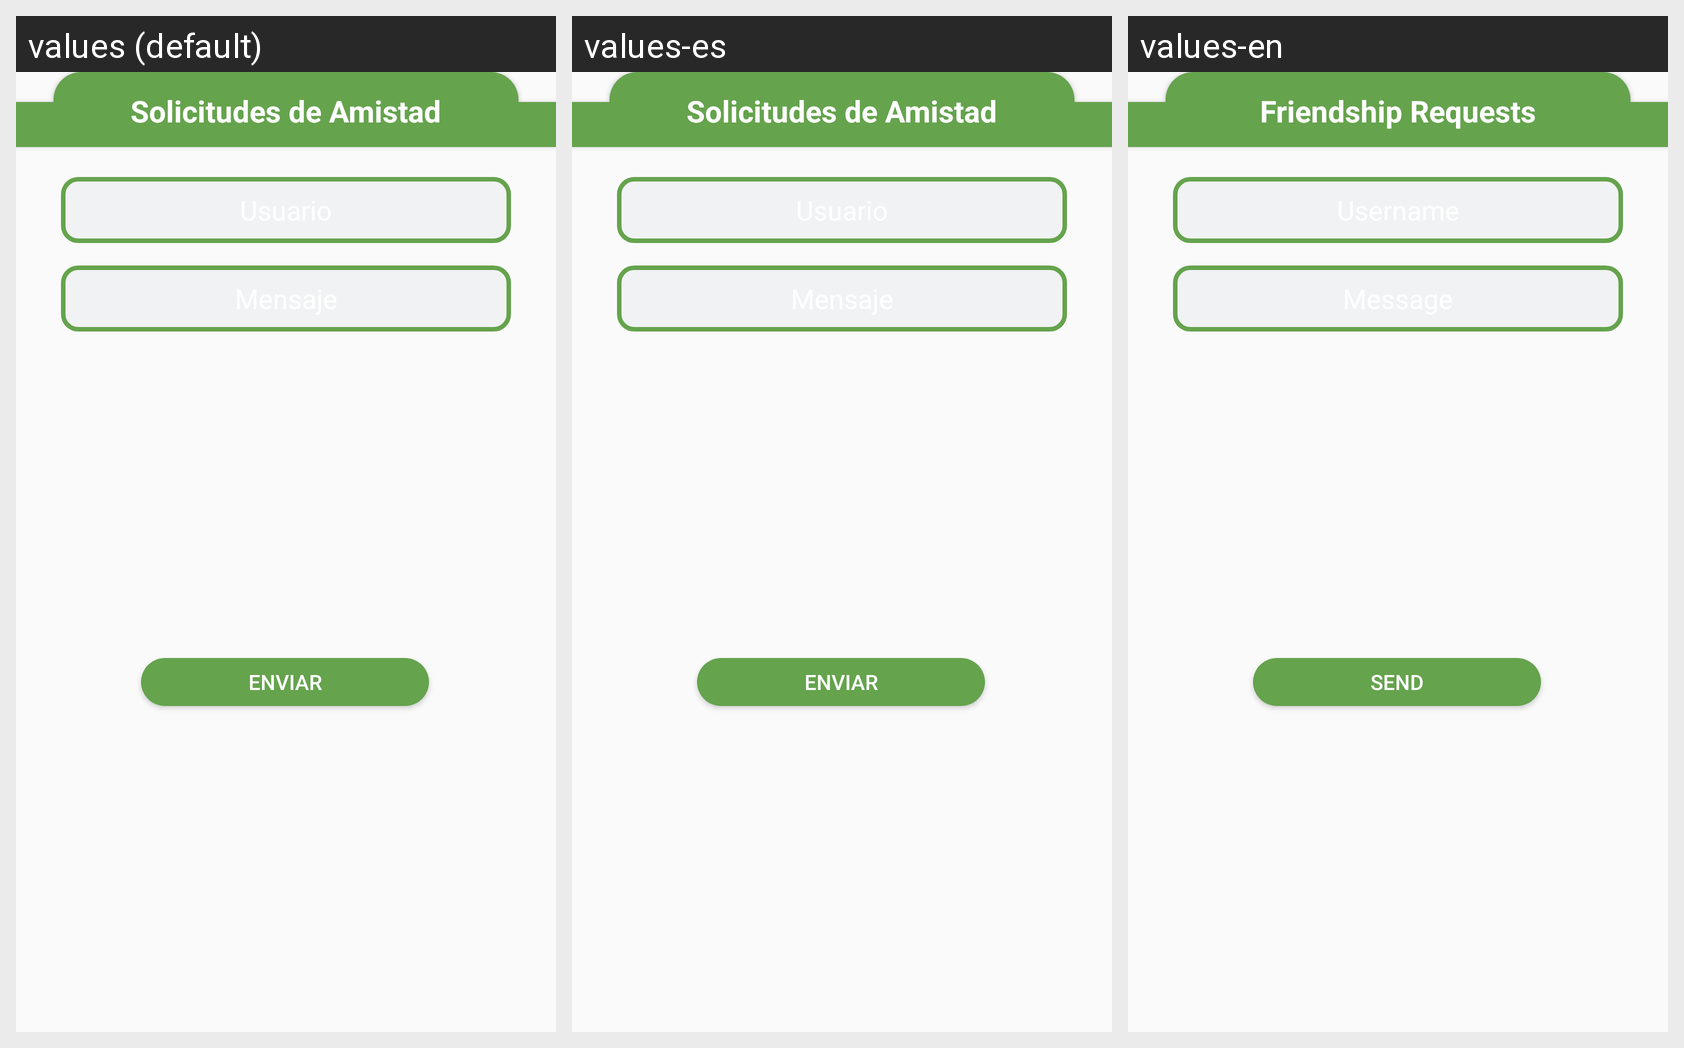

The same Android screen rendered under several of its app's locales, left to right. List the strings drawn on it with the default value and each locale's translation.
Android screen res/layout/dialog_peticion.xml rendered under 3 locales, left to right: values (default), values-es, values-en. Device: Nexus 5 (rendered at 1080×1920; each locale shown at half size, 540×960, under a caption strip naming it); theme AppTheme.
Strings drawn on this screen, with the default value and each locale's value (text and hints the layout hard-codes, and strings that could not be matched under every locale, appear in the picture but are not listed):

solicitudes_amistad
  values: Solicitudes de Amistad
  values-es: Solicitudes de Amistad
  values-en: Friendship Requests

username
  values: Usuario
  values-es: Usuario
  values-en: Username

mensaje
  values: Mensaje
  values-es: Mensaje
  values-en: Message

enviar
  values: Enviar
  values-es: Enviar
  values-en: Send
